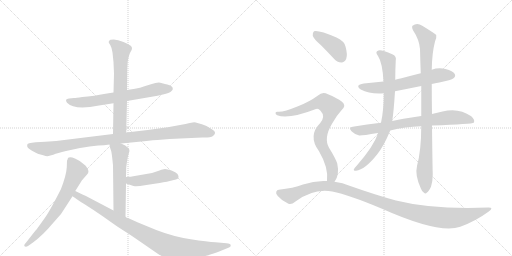
t = 0.00 s
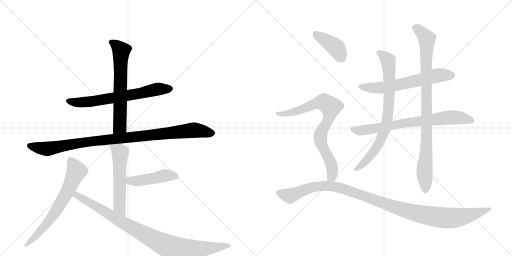
t = 2.38 s
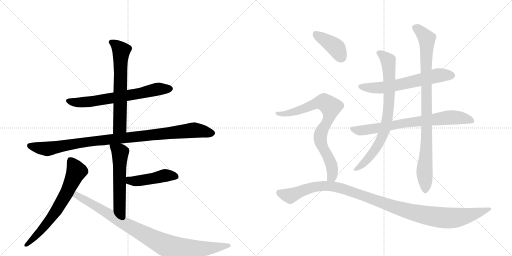
t = 4.76 s
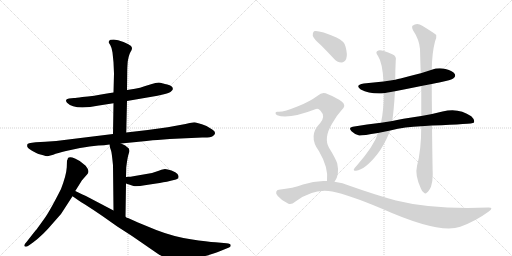
t = 7.14 s
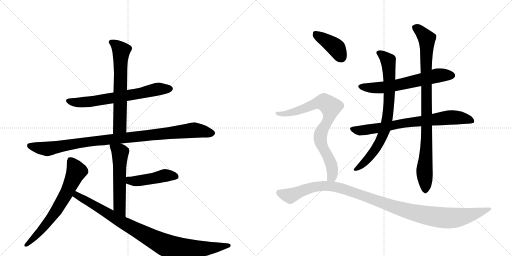
t = 9.52 s
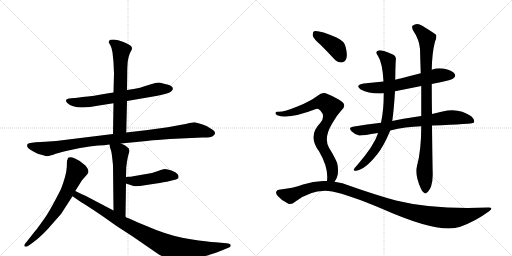
t = 11.90 s

The animated SVG that drew these frames (rendered in a browser with its animation timeline set to each time). Animation: 14 CSS @keyframes rules; one cycle of 11.90 s.

<svg version="1.1" viewBox="0 0 2048 1024" xmlns="http://www.w3.org/2000/svg">
  <g stroke="lightgray" stroke-dasharray="1,1" stroke-width="1" transform="scale(4, 4)">
    <line x1="0" y1="0" x2="256" y2="256"></line>
    <line x1="256" y1="0" x2="0" y2="256"></line>
    <line x1="128" y1="0" x2="128" y2="256"></line>
    <line x1="0" y1="128" x2="256" y2="128"></line>
    <line x1="256" y1="0" x2="512" y2="256"></line>
    <line x1="512" y1="0" x2="256" y2="256"></line>
    <line x1="384" y1="0" x2="384" y2="256"></line>
    <line x1="256" y1="128" x2="512" y2="128"></line>
  </g>
<g transform="scale(1, -1) translate(0, -850)">
   <style type="text/css">
    @keyframes keyframes0 {
      from {
       stroke: black;
       stroke-dashoffset: 667;
       stroke-width: 128;
       }
       68% {
       animation-timing-function: step-end;
       stroke: black;
       stroke-dashoffset: 0;
       stroke-width: 128;
       }
       to {
       stroke: black;
       stroke-width: 1024;
       }
       }
       #make-me-a-hanzi-animation-0 {
         animation: keyframes0 0.792806s both;
         animation-delay: 0.000000s;
         animation-timing-function: linear;
       }
    @keyframes keyframes1 {
      from {
       stroke: black;
       stroke-dashoffset: 642;
       stroke-width: 128;
       }
       68% {
       animation-timing-function: step-end;
       stroke: black;
       stroke-dashoffset: 0;
       stroke-width: 128;
       }
       to {
       stroke: black;
       stroke-width: 1024;
       }
       }
       #make-me-a-hanzi-animation-1 {
         animation: keyframes1 0.772461s both;
         animation-delay: 0.792806s;
         animation-timing-function: linear;
       }
    @keyframes keyframes2 {
      from {
       stroke: black;
       stroke-dashoffset: 993;
       stroke-width: 128;
       }
       76% {
       animation-timing-function: step-end;
       stroke: black;
       stroke-dashoffset: 0;
       stroke-width: 128;
       }
       to {
       stroke: black;
       stroke-width: 1024;
       }
       }
       #make-me-a-hanzi-animation-2 {
         animation: keyframes2 1.058105s both;
         animation-delay: 1.565267s;
         animation-timing-function: linear;
       }
    @keyframes keyframes3 {
      from {
       stroke: black;
       stroke-dashoffset: 555;
       stroke-width: 128;
       }
       64% {
       animation-timing-function: step-end;
       stroke: black;
       stroke-dashoffset: 0;
       stroke-width: 128;
       }
       to {
       stroke: black;
       stroke-width: 1024;
       }
       }
       #make-me-a-hanzi-animation-3 {
         animation: keyframes3 0.701660s both;
         animation-delay: 2.623372s;
         animation-timing-function: linear;
       }
    @keyframes keyframes4 {
      from {
       stroke: black;
       stroke-dashoffset: 454;
       stroke-width: 128;
       }
       60% {
       animation-timing-function: step-end;
       stroke: black;
       stroke-dashoffset: 0;
       stroke-width: 128;
       }
       to {
       stroke: black;
       stroke-width: 1024;
       }
       }
       #make-me-a-hanzi-animation-4 {
         animation: keyframes4 0.619466s both;
         animation-delay: 3.325033s;
         animation-timing-function: linear;
       }
    @keyframes keyframes5 {
      from {
       stroke: black;
       stroke-dashoffset: 671;
       stroke-width: 128;
       }
       69% {
       animation-timing-function: step-end;
       stroke: black;
       stroke-dashoffset: 0;
       stroke-width: 128;
       }
       to {
       stroke: black;
       stroke-width: 1024;
       }
       }
       #make-me-a-hanzi-animation-5 {
         animation: keyframes5 0.796061s both;
         animation-delay: 3.944499s;
         animation-timing-function: linear;
       }
    @keyframes keyframes6 {
      from {
       stroke: black;
       stroke-dashoffset: 930;
       stroke-width: 128;
       }
       75% {
       animation-timing-function: step-end;
       stroke: black;
       stroke-dashoffset: 0;
       stroke-width: 128;
       }
       to {
       stroke: black;
       stroke-width: 1024;
       }
       }
       #make-me-a-hanzi-animation-6 {
         animation: keyframes6 1.006836s both;
         animation-delay: 4.740560s;
         animation-timing-function: linear;
       }
    @keyframes keyframes7 {
      from {
       stroke: black;
       stroke-dashoffset: 622;
       stroke-width: 128;
       }
       67% {
       animation-timing-function: step-end;
       stroke: black;
       stroke-dashoffset: 0;
       stroke-width: 128;
       }
       to {
       stroke: black;
       stroke-width: 1024;
       }
       }
       #make-me-a-hanzi-animation-7 {
         animation: keyframes7 0.756185s both;
         animation-delay: 5.747396s;
         animation-timing-function: linear;
       }
    @keyframes keyframes8 {
      from {
       stroke: black;
       stroke-dashoffset: 748;
       stroke-width: 128;
       }
       71% {
       animation-timing-function: step-end;
       stroke: black;
       stroke-dashoffset: 0;
       stroke-width: 128;
       }
       to {
       stroke: black;
       stroke-width: 1024;
       }
       }
       #make-me-a-hanzi-animation-8 {
         animation: keyframes8 0.858724s both;
         animation-delay: 6.503581s;
         animation-timing-function: linear;
       }
    @keyframes keyframes9 {
      from {
       stroke: black;
       stroke-dashoffset: 782;
       stroke-width: 128;
       }
       72% {
       animation-timing-function: step-end;
       stroke: black;
       stroke-dashoffset: 0;
       stroke-width: 128;
       }
       to {
       stroke: black;
       stroke-width: 1024;
       }
       }
       #make-me-a-hanzi-animation-9 {
         animation: keyframes9 0.886393s both;
         animation-delay: 7.362305s;
         animation-timing-function: linear;
       }
    @keyframes keyframes10 {
      from {
       stroke: black;
       stroke-dashoffset: 924;
       stroke-width: 128;
       }
       75% {
       animation-timing-function: step-end;
       stroke: black;
       stroke-dashoffset: 0;
       stroke-width: 128;
       }
       to {
       stroke: black;
       stroke-width: 1024;
       }
       }
       #make-me-a-hanzi-animation-10 {
         animation: keyframes10 1.001953s both;
         animation-delay: 8.248698s;
         animation-timing-function: linear;
       }
    @keyframes keyframes11 {
      from {
       stroke: black;
       stroke-dashoffset: 401;
       stroke-width: 128;
       }
       57% {
       animation-timing-function: step-end;
       stroke: black;
       stroke-dashoffset: 0;
       stroke-width: 128;
       }
       to {
       stroke: black;
       stroke-width: 1024;
       }
       }
       #make-me-a-hanzi-animation-11 {
         animation: keyframes11 0.576335s both;
         animation-delay: 9.250651s;
         animation-timing-function: linear;
       }
    @keyframes keyframes12 {
      from {
       stroke: black;
       stroke-dashoffset: 796;
       stroke-width: 128;
       }
       72% {
       animation-timing-function: step-end;
       stroke: black;
       stroke-dashoffset: 0;
       stroke-width: 128;
       }
       to {
       stroke: black;
       stroke-width: 1024;
       }
       }
       #make-me-a-hanzi-animation-12 {
         animation: keyframes12 0.897786s both;
         animation-delay: 9.826986s;
         animation-timing-function: linear;
       }
    @keyframes keyframes13 {
      from {
       stroke: black;
       stroke-dashoffset: 1130;
       stroke-width: 128;
       }
       79% {
       animation-timing-function: step-end;
       stroke: black;
       stroke-dashoffset: 0;
       stroke-width: 128;
       }
       to {
       stroke: black;
       stroke-width: 1024;
       }
       }
       #make-me-a-hanzi-animation-13 {
         animation: keyframes13 1.169596s both;
         animation-delay: 10.724772s;
         animation-timing-function: linear;
       }
</style>
<path d="M 508 446 L 630 467 L 656 473 Q 681 479 685 485 Q 693 491 691 496 Q 691 507 669 512 Q 648 517 646 518 Q 633 523 604 513 L 578 505 Q 561 498 540 495 L 508 490 L 454 480 L 434 477 Q 372 465 329 462 Q 303 458 296 458 L 276 456 Q 257 454 268 439 Q 298 408 396 428 L 454 437 L 508 446 Z" fill="lightgray"></path> 
<path d="M 505 320 L 508 446 L 508 490 L 509 567 Q 509 579 511 605 Q 516 632 522 642 Q 528 651 528 657 Q 528 663 523 667 Q 518 671 494 682 Q 471 692 455 692 Q 439 692 438 688 Q 433 682 435 680 Q 435 679 441 670 Q 447 660 450 640 L 454 601 L 456 556 L 454 480 L 454 437 L 452 314 C 452 284 504 290 505 320 Z" fill="lightgray"></path> 
<path d="M 484 276 L 586 286 Q 614 290 630 290 L 679 294 L 809 300 Q 842 299 852 306 Q 870 320 849 332 L 826 346 Q 785 361 777 361 Q 770 361 742 354 L 671 341 L 591 330 L 505 320 L 452 314 L 265 291 Q 226 285 181 283 L 143 281 L 128 279 Q 114 278 110 274 Q 108 267 109 264 Q 111 257 128 247 Q 146 237 154 234 L 173 229 Q 187 224 194 226 L 213 231 Q 230 238 264 246 L 320 258 Q 341 262 358 264 L 393 268 Q 417 268 438 272 L 484 276 Z" fill="lightgray"></path> 
<path d="M 502 -17 L 504 116 L 504 142 L 505 181 Q 510 223 516 239 Q 522 254 508 262 L 501 268 L 484 276 C 457 289 433 300 438 272 L 440 260 L 444 248 Q 447 241 452 189 L 454 8 C 454 -22 502 -47 502 -17 Z" fill="lightgray"></path> 
<path d="M 504 116 L 534 106 Q 548 103 579 109 L 625 116 Q 639 118 653 121 Q 667 123 683 127 L 704 132 Q 721 137 710 154 Q 704 162 686 168 Q 669 174 660 174 Q 644 171 635 167 L 608 158 L 533 145 Q 521 143 515 143 L 504 142 C 474 139 476 125 504 116 Z" fill="lightgray"></path> 
<path d="M 301 86 L 328 129 L 349 153 Q 358 162 350 176 Q 343 189 334 194 Q 321 207 300 216 Q 279 225 272 218 Q 269 208 268 208 L 267 180 Q 265 149 244 94 Q 198 3 177 -25 L 162 -46 Q 157 -52 154 -57 Q 151 -62 135 -81 L 106 -118 Q 94 -130 98 -135 Q 103 -140 115 -132 L 132 -120 Q 172 -90 208 -47 Q 245 -5 246 -3 L 290 65 L 301 86 Z" fill="lightgray"></path> 
<path d="M 906 -123 L 862 -119 Q 831 -117 763 -107 Q 695 -97 625 -70 L 552 -40 L 512 -22 Q 507 -22 502 -17 L 454 8 L 355 60 Q 345 66 330 72 L 301 86 C 274 99 266 82 290 65 L 299 59 Q 307 52 340 32 Q 373 11 408 -13 L 469 -56 L 528 -94 L 631 -165 Q 650 -177 674 -186 Q 699 -196 705 -196 Q 712 -197 752 -189 Q 792 -181 800 -178 Q 828 -175 889 -151 L 916 -140 Q 923 -138 923 -131 Q 923 -125 906 -123 Z" fill="lightgray"></path> 
<path d="M 1727 514 Q 1740 518 1757 520 Q 1806 530 1814 537 Q 1824 544 1819 554 Q 1812 566 1782 574 Q 1754 581 1727 571 L 1683 557 Q 1643 547 1602 536 Q 1592 535 1581 531 L 1534 524 Q 1495 520 1455 516 Q 1418 510 1443 492 Q 1479 473 1535 477 L 1580 485 Q 1631 495 1685 506 L 1727 514 Z" fill="lightgray"></path> 
<path d="M 1728 348 Q 1890 354 1895 359 Q 1895 360 1896 361 Q 1900 371 1885 385 Q 1834 421 1770 404 Q 1749 400 1728 394 L 1685 386 Q 1601 374 1569 366 L 1524 359 Q 1469 353 1411 343 Q 1392 340 1406 325 Q 1419 312 1437 308 Q 1447 307 1512 318 L 1561 328 Q 1621 343 1685 345 L 1728 348 Z" fill="lightgray"></path> 
<path d="M 1581 531 Q 1581 570 1583 608 Q 1587 626 1569 633 Q 1526 652 1514 648 Q 1498 644 1512 626 Q 1530 599 1534 524 L 1535 477 Q 1535 408 1524 359 L 1512 318 Q 1511 317 1511 314 Q 1495 266 1430 191 Q 1418 178 1415 172 Q 1414 165 1424 167 Q 1460 171 1509 233 Q 1536 267 1561 328 L 1569 366 Q 1575 405 1580 485 L 1581 531 Z" fill="lightgray"></path> 
<path d="M 1668 186 Q 1659 150 1683 97 Q 1689 81 1696 79 Q 1702 73 1708 80 Q 1715 84 1724 103 Q 1731 125 1731 152 Q 1730 179 1728 348 L 1728 394 Q 1727 449 1727 514 L 1727 571 Q 1728 638 1740 684 Q 1747 697 1745 710 Q 1738 717 1689 747 Q 1668 762 1650 747 Q 1646 743 1652 729 Q 1677 692 1680 654 Q 1681 609 1683 557 L 1685 506 Q 1685 448 1685 386 L 1685 345 Q 1685 249 1668 186 Z" fill="lightgray"></path> 
<path d="M 1283 670 Q 1308 645 1335 616 Q 1348 600 1366 600 Q 1378 600 1385 615 Q 1391 631 1382 664 Q 1378 685 1346 700 Q 1273 731 1256 725 Q 1250 721 1251 707 Q 1255 694 1283 670 Z" fill="lightgray"></path> 
<path d="M 1338 123 Q 1359 150 1349 196 Q 1342 217 1316 259 Q 1294 298 1328 355 Q 1347 389 1366 409 Q 1387 428 1368 443 Q 1347 459 1312 473 Q 1290 486 1272 468 Q 1238 443 1192 425 Q 1131 400 1111 403 Q 1104 404 1102 399 Q 1101 393 1109 389 Q 1152 371 1264 414 Q 1273 418 1282 407 Q 1303 385 1281 358 Q 1230 307 1276 245 Q 1315 179 1308 126 C 1306 96 1323 97 1338 123 Z" fill="lightgray"></path> 
<path d="M 1308 126 Q 1260 129 1212 112 Q 1173 97 1115 91 Q 1108 91 1105 83 Q 1102 76 1111 66 Q 1127 47 1152 36 Q 1164 29 1182 44 Q 1255 98 1329 84 Q 1395 71 1528 15 Q 1757 -87 1841 -57 Q 1902 -35 1955 4 Q 1977 20 1954 20 Q 1732 11 1584 48 Q 1503 70 1401 106 Q 1370 119 1338 123 L 1308 126 Z" fill="lightgray"></path> 
      <clipPath id="make-me-a-hanzi-clip-0">
      <path d="M 508 446 L 630 467 L 656 473 Q 681 479 685 485 Q 693 491 691 496 Q 691 507 669 512 Q 648 517 646 518 Q 633 523 604 513 L 578 505 Q 561 498 540 495 L 508 490 L 454 480 L 434 477 Q 372 465 329 462 Q 303 458 296 458 L 276 456 Q 257 454 268 439 Q 298 408 396 428 L 454 437 L 508 446 Z" fill="lightgray"></path>
      </clipPath>
      <path clip-path="url(#make-me-a-hanzi-clip-0)" d="M 273 447 L 305 440 L 363 443 L 618 491 L 679 495 " fill="none" id="make-me-a-hanzi-animation-0" stroke-dasharray="539 1078" stroke-linecap="round"></path>

      <clipPath id="make-me-a-hanzi-clip-1">
      <path d="M 505 320 L 508 446 L 508 490 L 509 567 Q 509 579 511 605 Q 516 632 522 642 Q 528 651 528 657 Q 528 663 523 667 Q 518 671 494 682 Q 471 692 455 692 Q 439 692 438 688 Q 433 682 435 680 Q 435 679 441 670 Q 447 660 450 640 L 454 601 L 456 556 L 454 480 L 454 437 L 452 314 C 452 284 504 290 505 320 Z" fill="lightgray"></path>
      </clipPath>
      <path clip-path="url(#make-me-a-hanzi-clip-1)" d="M 446 680 L 467 668 L 485 647 L 480 344 L 458 322 " fill="none" id="make-me-a-hanzi-animation-1" stroke-dasharray="514 1028" stroke-linecap="round"></path>

      <clipPath id="make-me-a-hanzi-clip-2">
      <path d="M 484 276 L 586 286 Q 614 290 630 290 L 679 294 L 809 300 Q 842 299 852 306 Q 870 320 849 332 L 826 346 Q 785 361 777 361 Q 770 361 742 354 L 671 341 L 591 330 L 505 320 L 452 314 L 265 291 Q 226 285 181 283 L 143 281 L 128 279 Q 114 278 110 274 Q 108 267 109 264 Q 111 257 128 247 Q 146 237 154 234 L 173 229 Q 187 224 194 226 L 213 231 Q 230 238 264 246 L 320 258 Q 341 262 358 264 L 393 268 Q 417 268 438 272 L 484 276 Z" fill="lightgray"></path>
      </clipPath>
      <path clip-path="url(#make-me-a-hanzi-clip-2)" d="M 117 268 L 191 255 L 337 281 L 776 330 L 847 319 " fill="none" id="make-me-a-hanzi-animation-2" stroke-dasharray="865 1730" stroke-linecap="round"></path>

      <clipPath id="make-me-a-hanzi-clip-3">
      <path d="M 502 -17 L 504 116 L 504 142 L 505 181 Q 510 223 516 239 Q 522 254 508 262 L 501 268 L 484 276 C 457 289 433 300 438 272 L 440 260 L 444 248 Q 447 241 452 189 L 454 8 C 454 -22 502 -47 502 -17 Z" fill="lightgray"></path>
      </clipPath>
      <path clip-path="url(#make-me-a-hanzi-clip-3)" d="M 446 267 L 480 240 L 478 23 L 498 -10 " fill="none" id="make-me-a-hanzi-animation-3" stroke-dasharray="427 854" stroke-linecap="round"></path>

      <clipPath id="make-me-a-hanzi-clip-4">
      <path d="M 504 116 L 534 106 Q 548 103 579 109 L 625 116 Q 639 118 653 121 Q 667 123 683 127 L 704 132 Q 721 137 710 154 Q 704 162 686 168 Q 669 174 660 174 Q 644 171 635 167 L 608 158 L 533 145 Q 521 143 515 143 L 504 142 C 474 139 476 125 504 116 Z" fill="lightgray"></path>
      </clipPath>
      <path clip-path="url(#make-me-a-hanzi-clip-4)" d="M 510 136 L 520 128 L 551 126 L 662 149 L 702 144 " fill="none" id="make-me-a-hanzi-animation-4" stroke-dasharray="326 652" stroke-linecap="round"></path>

      <clipPath id="make-me-a-hanzi-clip-5">
      <path d="M 301 86 L 328 129 L 349 153 Q 358 162 350 176 Q 343 189 334 194 Q 321 207 300 216 Q 279 225 272 218 Q 269 208 268 208 L 267 180 Q 265 149 244 94 Q 198 3 177 -25 L 162 -46 Q 157 -52 154 -57 Q 151 -62 135 -81 L 106 -118 Q 94 -130 98 -135 Q 103 -140 115 -132 L 132 -120 Q 172 -90 208 -47 Q 245 -5 246 -3 L 290 65 L 301 86 Z" fill="lightgray"></path>
      </clipPath>
      <path clip-path="url(#make-me-a-hanzi-clip-5)" d="M 280 209 L 306 165 L 269 83 L 202 -26 L 161 -76 L 102 -132 " fill="none" id="make-me-a-hanzi-animation-5" stroke-dasharray="543 1086" stroke-linecap="round"></path>

      <clipPath id="make-me-a-hanzi-clip-6">
      <path d="M 906 -123 L 862 -119 Q 831 -117 763 -107 Q 695 -97 625 -70 L 552 -40 L 512 -22 Q 507 -22 502 -17 L 454 8 L 355 60 Q 345 66 330 72 L 301 86 C 274 99 266 82 290 65 L 299 59 Q 307 52 340 32 Q 373 11 408 -13 L 469 -56 L 528 -94 L 631 -165 Q 650 -177 674 -186 Q 699 -196 705 -196 Q 712 -197 752 -189 Q 792 -181 800 -178 Q 828 -175 889 -151 L 916 -140 Q 923 -138 923 -131 Q 923 -125 906 -123 Z" fill="lightgray"></path>
      </clipPath>
      <path clip-path="url(#make-me-a-hanzi-clip-6)" d="M 303 78 L 310 67 L 488 -39 L 672 -135 L 732 -148 L 916 -133 " fill="none" id="make-me-a-hanzi-animation-6" stroke-dasharray="802 1604" stroke-linecap="round"></path>

      <clipPath id="make-me-a-hanzi-clip-7">
      <path d="M 1727 514 Q 1740 518 1757 520 Q 1806 530 1814 537 Q 1824 544 1819 554 Q 1812 566 1782 574 Q 1754 581 1727 571 L 1683 557 Q 1643 547 1602 536 Q 1592 535 1581 531 L 1534 524 Q 1495 520 1455 516 Q 1418 510 1443 492 Q 1479 473 1535 477 L 1580 485 Q 1631 495 1685 506 L 1727 514 Z" fill="lightgray"></path>
      </clipPath>
      <path clip-path="url(#make-me-a-hanzi-clip-7)" d="M 1447 505 L 1525 499 L 1751 548 L 1808 548 " fill="none" id="make-me-a-hanzi-animation-7" stroke-dasharray="494 988" stroke-linecap="round"></path>

      <clipPath id="make-me-a-hanzi-clip-8">
      <path d="M 1728 348 Q 1890 354 1895 359 Q 1895 360 1896 361 Q 1900 371 1885 385 Q 1834 421 1770 404 Q 1749 400 1728 394 L 1685 386 Q 1601 374 1569 366 L 1524 359 Q 1469 353 1411 343 Q 1392 340 1406 325 Q 1419 312 1437 308 Q 1447 307 1512 318 L 1561 328 Q 1621 343 1685 345 L 1728 348 Z" fill="lightgray"></path>
      </clipPath>
      <path clip-path="url(#make-me-a-hanzi-clip-8)" d="M 1409 334 L 1459 329 L 1625 359 L 1809 381 L 1869 374 L 1893 361 " fill="none" id="make-me-a-hanzi-animation-8" stroke-dasharray="620 1240" stroke-linecap="round"></path>

      <clipPath id="make-me-a-hanzi-clip-9">
      <path d="M 1581 531 Q 1581 570 1583 608 Q 1587 626 1569 633 Q 1526 652 1514 648 Q 1498 644 1512 626 Q 1530 599 1534 524 L 1535 477 Q 1535 408 1524 359 L 1512 318 Q 1511 317 1511 314 Q 1495 266 1430 191 Q 1418 178 1415 172 Q 1414 165 1424 167 Q 1460 171 1509 233 Q 1536 267 1561 328 L 1569 366 Q 1575 405 1580 485 L 1581 531 Z" fill="lightgray"></path>
      </clipPath>
      <path clip-path="url(#make-me-a-hanzi-clip-9)" d="M 1516 637 L 1536 626 L 1554 602 L 1558 477 L 1545 351 L 1526 296 L 1490 235 L 1455 196 L 1422 173 " fill="none" id="make-me-a-hanzi-animation-9" stroke-dasharray="654 1308" stroke-linecap="round"></path>

      <clipPath id="make-me-a-hanzi-clip-10">
      <path d="M 1668 186 Q 1659 150 1683 97 Q 1689 81 1696 79 Q 1702 73 1708 80 Q 1715 84 1724 103 Q 1731 125 1731 152 Q 1730 179 1728 348 L 1728 394 Q 1727 449 1727 514 L 1727 571 Q 1728 638 1740 684 Q 1747 697 1745 710 Q 1738 717 1689 747 Q 1668 762 1650 747 Q 1646 743 1652 729 Q 1677 692 1680 654 Q 1681 609 1683 557 L 1685 506 Q 1685 448 1685 386 L 1685 345 Q 1685 249 1668 186 Z" fill="lightgray"></path>
      </clipPath>
      <path clip-path="url(#make-me-a-hanzi-clip-10)" d="M 1661 741 L 1707 695 L 1708 311 L 1698 175 L 1701 92 " fill="none" id="make-me-a-hanzi-animation-10" stroke-dasharray="796 1592" stroke-linecap="round"></path>

      <clipPath id="make-me-a-hanzi-clip-11">
      <path d="M 1283 670 Q 1308 645 1335 616 Q 1348 600 1366 600 Q 1378 600 1385 615 Q 1391 631 1382 664 Q 1378 685 1346 700 Q 1273 731 1256 725 Q 1250 721 1251 707 Q 1255 694 1283 670 Z" fill="lightgray"></path>
      </clipPath>
      <path clip-path="url(#make-me-a-hanzi-clip-11)" d="M 1261 717 L 1343 660 L 1365 621 " fill="none" id="make-me-a-hanzi-animation-11" stroke-dasharray="273 546" stroke-linecap="round"></path>

      <clipPath id="make-me-a-hanzi-clip-12">
      <path d="M 1338 123 Q 1359 150 1349 196 Q 1342 217 1316 259 Q 1294 298 1328 355 Q 1347 389 1366 409 Q 1387 428 1368 443 Q 1347 459 1312 473 Q 1290 486 1272 468 Q 1238 443 1192 425 Q 1131 400 1111 403 Q 1104 404 1102 399 Q 1101 393 1109 389 Q 1152 371 1264 414 Q 1273 418 1282 407 Q 1303 385 1281 358 Q 1230 307 1276 245 Q 1315 179 1308 126 C 1306 96 1323 97 1338 123 Z" fill="lightgray"></path>
      </clipPath>
      <path clip-path="url(#make-me-a-hanzi-clip-12)" d="M 1109 396 L 1175 401 L 1282 441 L 1296 442 L 1320 425 L 1318 388 L 1283 316 L 1281 299 L 1289 264 L 1328 180 L 1328 143 L 1316 132 " fill="none" id="make-me-a-hanzi-animation-12" stroke-dasharray="668 1336" stroke-linecap="round"></path>

      <clipPath id="make-me-a-hanzi-clip-13">
      <path d="M 1308 126 Q 1260 129 1212 112 Q 1173 97 1115 91 Q 1108 91 1105 83 Q 1102 76 1111 66 Q 1127 47 1152 36 Q 1164 29 1182 44 Q 1255 98 1329 84 Q 1395 71 1528 15 Q 1757 -87 1841 -57 Q 1902 -35 1955 4 Q 1977 20 1954 20 Q 1732 11 1584 48 Q 1503 70 1401 106 Q 1370 119 1338 123 L 1308 126 Z" fill="lightgray"></path>
      </clipPath>
      <path clip-path="url(#make-me-a-hanzi-clip-13)" d="M 1116 79 L 1160 66 L 1250 102 L 1329 105 L 1403 85 L 1611 11 L 1700 -11 L 1789 -22 L 1848 -17 L 1958 12 " fill="none" id="make-me-a-hanzi-animation-13" stroke-dasharray="1002 2004" stroke-linecap="round"></path>

</g>
</svg>
